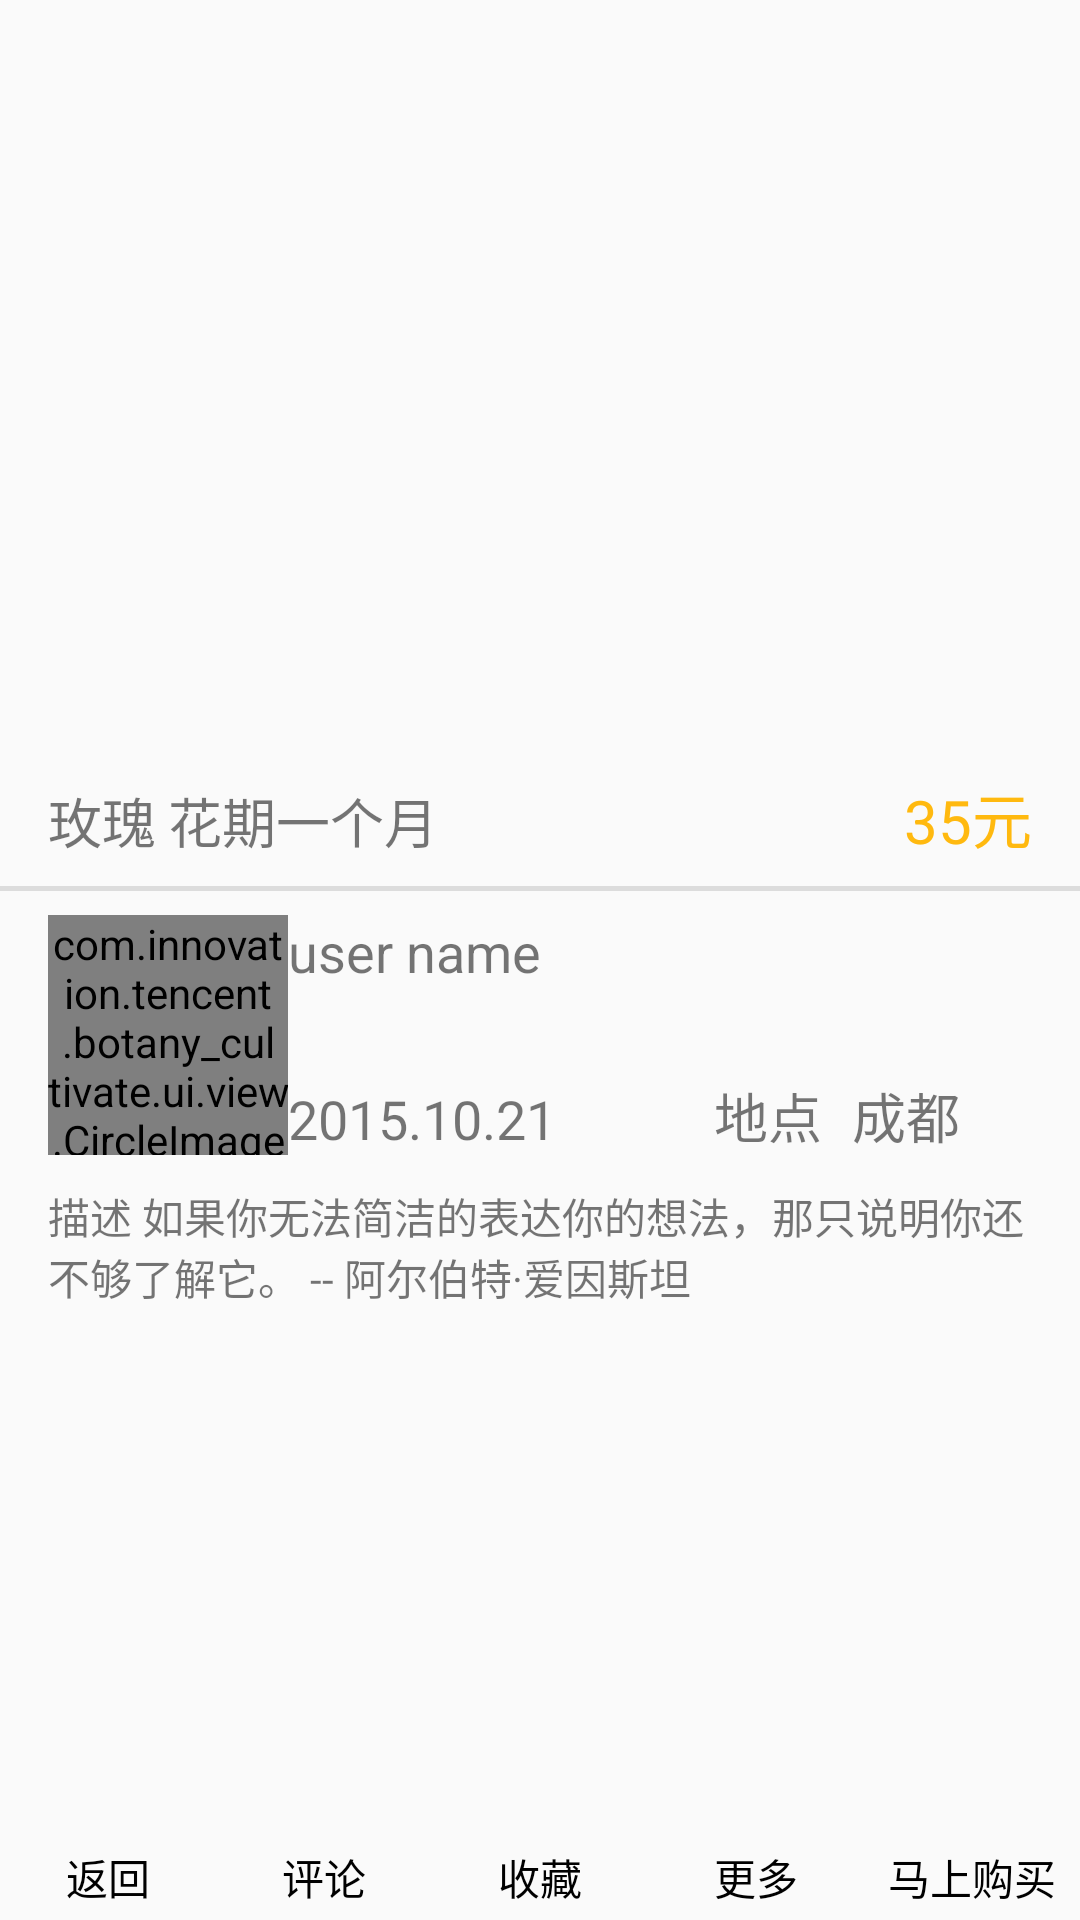

Reconstruct the res/layout file that produces this screen, plus the resources it refers to.
<!-- AndroidManifest.xml: application theme Theme.AppCompat.Light.NoActionBar -->
<!-- res/layout/activity_detail.xml -->
<RelativeLayout xmlns:android="http://schemas.android.com/apk/res/android"
    xmlns:tools="http://schemas.android.com/tools"
    xmlns:app="http://schemas.android.com/apk/res-auto"
    android:layout_width="match_parent"
    android:layout_height="match_parent"
    tools:context="com.innovation.tencent.botany_cultivate.ui.activity.DetailActivity">

    <ImageView
        android:id="@+id/iv_pic_detail"
        android:layout_width="match_parent"
        android:layout_height="250dp"
        android:src="@mipmap/ic_launcher"/>

    <LinearLayout
        android:id="@+id/ll_detail"
        android:layout_width="match_parent"
        android:layout_height="wrap_content"
        android:layout_below="@id/iv_pic_detail"
        android:orientation="horizontal"
        android:paddingLeft="16dp"
        android:paddingRight="16dp"
        android:paddingTop="8dp"
        android:paddingBottom="8dp">

        <TextView
            android:id="@+id/tv_productname_detail"
            android:layout_width="wrap_content"
            android:layout_height="wrap_content"
            android:text="玫瑰"
            android:textSize="18sp"/>

        <TextView
            android:id="@+id/tv_productphase_detail"
            android:layout_width="wrap_content"
            android:layout_height="wrap_content"
            android:paddingLeft="4dp"
            android:text="花期一个月"
            android:textSize="18sp"/>

        <TextView
            android:id="@+id/tv_productprice_detail"
            android:layout_width="wrap_content"
            android:layout_height="wrap_content"
            android:textSize="20sp"
            android:textColor="@color/colorPrice"
            android:layout_weight="1"
            android:gravity="right"
            android:text="35元"/>

    </LinearLayout>

    <View
        android:id="@+id/div_detail"
        android:layout_below="@id/ll_detail"
        android:layout_width="fill_parent"
        android:layout_height="5px"
        android:background="?android:attr/listDivider" />

    <RelativeLayout
        android:layout_width="match_parent"
        android:layout_height="wrap_content"
        android:layout_below="@id/div_detail"
        android:paddingLeft="16dp"
        android:paddingRight="16dp"
        android:paddingTop="8dp"
        android:paddingBottom="8dp">

        <com.innovation.tencent.botany_cultivate.ui.view.CircleImageView
            android:id="@+id/iv_portrait_detail"
            android:layout_width="80dp"
            android:layout_height="80dp"
            android:src="@mipmap/ic_launcher"
            app:civ_border_width="2dp"
            app:civ_border_color="@color/colorBorder" />

        <TextView
            android:id="@+id/tv_username_detail"
            android:layout_width="wrap_content"
            android:layout_height="wrap_content"
            android:text="user name"
            android:textSize="18sp"
            android:layout_alignParentTop="true"
            android:layout_toEndOf="@+id/iv_portrait_detail" />

        <TextView
            android:layout_width="wrap_content"
            android:layout_height="wrap_content"
            android:text="2015.10.21"
            android:textSize="18sp"
            android:layout_alignBottom="@+id/iv_portrait_detail"
            android:layout_alignStart="@+id/tv_username_detail" />

        <TextView
            android:layout_width="wrap_content"
            android:layout_height="wrap_content"
            android:text="地点"
            android:textSize="18sp"
            android:layout_alignBottom="@+id/iv_portrait_detail"
            android:layout_alignParentEnd="true"
            android:layout_marginEnd="70dp" />

        <TextView
            android:id="@+id/tv_userplace_detail"
            android:layout_width="wrap_content"
            android:layout_height="wrap_content"
            android:text="成都"
            android:textSize="18sp"
            android:layout_alignBottom="@+id/iv_portrait_detail"
            android:layout_alignParentEnd="true"
            android:layout_marginEnd="24dp" />

        <TextView
            android:id="@+id/tv_describe_detail"
            android:layout_width="wrap_content"
            android:layout_height="wrap_content"
            android:text="描述 如果你无法简洁的表达你的想法，那只说明你还不够了解它。 -- 阿尔伯特·爱因斯坦"
            android:layout_below="@id/iv_portrait_detail"
            android:paddingTop="10dp"/>
    </RelativeLayout>

    <LinearLayout
        android:layout_width="match_parent"
        android:layout_height="wrap_content"
        android:orientation="horizontal"
        android:layout_alignParentBottom="true"
        android:paddingTop="8dp"
        android:paddingBottom="4dp">

        <RadioButton
            android:id="@+id/btn_return_detail"
            style="@style/detail_bottom_button"
            android:text="返回"
            android:drawableTop="@mipmap/ic_launcher"/>
        <RadioButton
            android:id="@+id/btn_comment_detail"
            style="@style/detail_bottom_button"
            android:text="评论"
            android:drawableTop="@mipmap/ic_launcher"/>
        <RadioButton
            android:id="@+id/btn_collect_detail"
            style="@style/detail_bottom_button"
            android:text="收藏"
            android:drawableTop="@mipmap/ic_launcher"/>
        <RadioButton
            android:id="@+id/btn_more_detail"
            style="@style/detail_bottom_button"
            android:text="更多"
            android:drawableTop="@mipmap/ic_launcher"/>
        <RadioButton
            android:id="@+id/btn_buy_detail"
            style="@style/detail_bottom_button"
            android:text="马上购买"
            android:drawableTop="@mipmap/ic_launcher"/>
    </LinearLayout>
</RelativeLayout>
<!-- resources referenced by this layout -->
<resources>
  <color name="colorBorder">#dfdfdf</color>
  <color name="colorPrice">#FFB90F</color>
  <style name="detail_bottom_button">
          <item name="android:layout_width">0dp</item>
          <item name="android:layout_height">wrap_content</item>
          <item name="android:layout_weight">1</item>
          <item name="android:button">@null</item>
          <item name="android:gravity">center</item>
      </style>
</resources>
